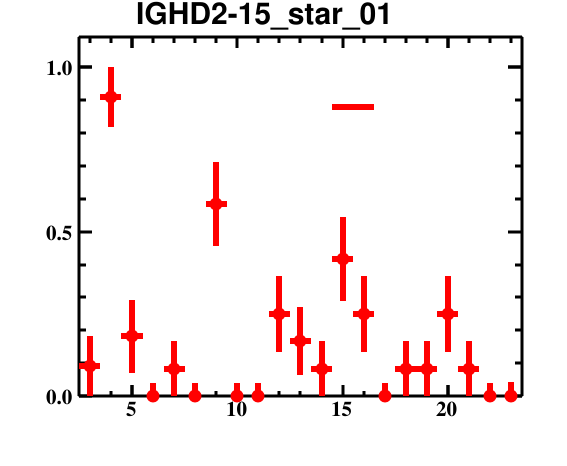

Values plotted in this chart, from the file beside it:
bin_low_edge, contents, binerror, xtitle, binlabel
1.5, 0.0, 0.0, , 
2.5, 0.09091, 0.09199, , 
3.5, 0.9091, 0.09199, , 
4.5, 0.1818, 0.1106, , 
5.5, 0.0, 0.04052, , 
6.5, 0.08333, 0.08575, , 
7.5, 0.0, 0.04052, , 
8.5, 0.5833, 0.1279, , 
9.5, 0.0, 0.04052, , 
10.5, 0.0, 0.04052, , 
11.5, 0.25, 0.1155, , 
12.5, 0.1667, 0.1035, , 
13.5, 0.08333, 0.08575, , 
14.5, 0.4167, 0.1279, , 
15.5, 0.25, 0.1155, , 
16.5, 0.0, 0.04052, , 
17.5, 0.08333, 0.08575, , 
18.5, 0.08333, 0.08575, , 
19.5, 0.25, 0.1155, , 
20.5, 0.08333, 0.08575, , 
21.5, 0.0, 0.04052, , 
22.5, 0.0, 0.04374, , 
23.5, 0.0, 0.0, , 
